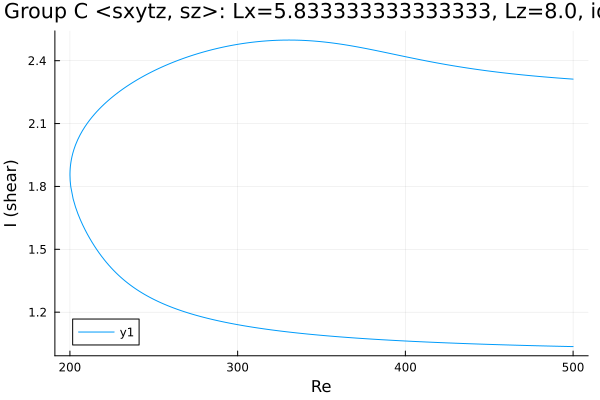

Source data for this figure (header and first rows):
Re, shear
500.0, 2.312
499.1, 2.313
497.7, 2.313
496.3, 2.314
494.9, 2.315
493.4, 2.316
492, 2.317
490.6, 2.318
489.2, 2.319
487.8, 2.319
486.4, 2.32
485, 2.321
483.5, 2.322
482.1, 2.323
480.7, 2.324
479.3, 2.325
477.9, 2.326
476.5, 2.327
475.1, 2.328
473.6, 2.329
472.2, 2.331
470.8, 2.332
469.4, 2.333
468, 2.334
466.6, 2.335
465.2, 2.336
463.7, 2.338
462.3, 2.339
460.9, 2.34
459.5, 2.341
458.1, 2.343
456.7, 2.344
456.6, 2.344
455.1, 2.345
453.7, 2.347
452.3, 2.348
450.9, 2.35
449.5, 2.351
448.1, 2.353
446.7, 2.354
445.2, 2.356
443.8, 2.357
442.4, 2.359
441, 2.36
439.6, 2.362
438.2, 2.364
436.8, 2.365
435.3, 2.367
433.9, 2.369
432.5, 2.371
431.1, 2.373
429.7, 2.374
428.3, 2.376
426.9, 2.378
425.4, 2.38
424, 2.382
422.6, 2.384
421.2, 2.386
419.8, 2.388
418.4, 2.39
... 437 more rows
